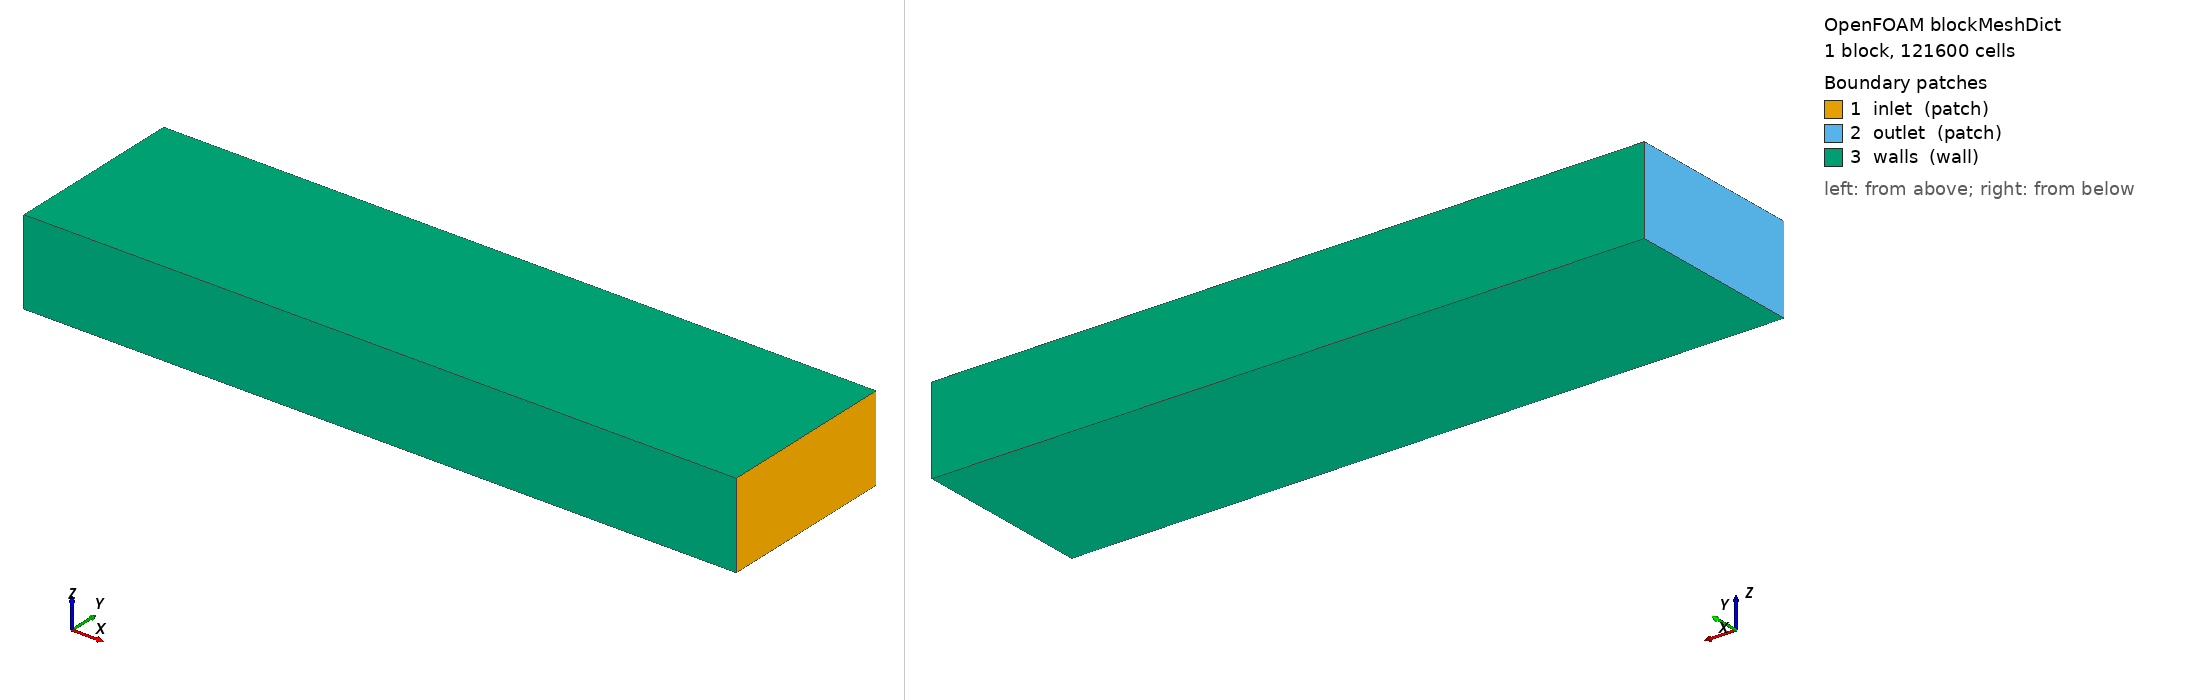

OpenFOAM case: the mesh blockMesh builds from blockMeshDict, 1 block(s), 121600 cells. Boundary patches (legend numbers): 1 inlet (patch), 2 outlet (patch), 3 walls (wall). Left view from above one corner, right view from below the opposite corner. Boundary conditions: 4 field file(s) under 0/; 0 of 3 drawn patches have an entry in a shipped field file.

=== system/blockMeshDict ===
/*--------------------------------*- C++ -*----------------------------------*\
  =========                 |
  \\      /  F ield         | OpenFOAM: The Open Source CFD Toolbox
   \\    /   O peration     | Website:  https://openfoam.org
    \\  /    A nd           | Version:  9
     \\/     M anipulation  |
\*---------------------------------------------------------------------------*/
FoamFile
{
    format      ascii;
    class       dictionary;
    object      blockMeshDict;
}
// * * * * * * * * * * * * * * * * * * * * * * * * * * * * * * * * * * * * * //
/*----------------------------*- The geometry -*------------------------------*\

		6---------------------------------------2
	   /|									   /|
	  / |									  / |
	 7---------------------------------------3	|
	 |	4------------------------------------|--0
	 | / 									 | /
	 |/										 |/
	 5---------------------------------------1
\*---------------------------------------------------------------------------*/

convertToMeters 1;

vertices
(
    (0.1331	 	-0.0216		0.05)	//0
    (0.1331	 	4.0232		0.05)	//1
	(0.1331	 	-0.0216		1.95)	//2
	(0.1331	 	4.0232		1.95)	//3

    (15.9931	-0.0216		0.05)	//4
    (15.9931	4.0232		0.05)	//5
	(15.9931	-0.0216		1.95)	//6
	(15.9931	4.0232		1.95)	//7    
);

blocks
(    
    hex (0 4 5 1 2 6 7 3)			(100 64 19) 	simpleGrading 	(1 1 1) //mesh ~15 cm
);

edges
(
);

boundary
(
    inlet
    {
        type patch;
        faces
        (
            (4 6 7 5)          
        );
    }
    outlet
    {
        type patch;
        faces
        (
            (0 2 3 1)
        );
    }
    walls
    {
        type wall;
        faces
        (
        	(2 6 7 3)
        	(0 1 5 4)
        	(0 4 6 2)
        	(1 3 7 5)
        );
    }
);

mergePatchPairs
(
);

// ************************************************************************* //


=== system/controlDict ===
/*--------------------------------*- C++ -*----------------------------------*\
  =========                 |
  \\      /  F ield         | OpenFOAM: The Open Source CFD Toolbox
   \\    /   O peration     | Website:  https://openfoam.org
    \\  /    A nd           | Version:  9
     \\/     M anipulation  |
\*---------------------------------------------------------------------------*/
FoamFile
{
    format      ascii;
    class       dictionary;
    location    "system";
    object      controlDict;
}
// * * * * * * * * * * * * * * * * * * * * * * * * * * * * * * * * * * * * * //

application     simpleFoam;

startFrom       startTime;

startTime       0;

stopAt          endTime;

endTime         500;

deltaT          1;

writeControl    timeStep;

writeInterval   500;

purgeWrite      0;

writeFormat     ascii;

writePrecision  6;

writeCompression off;

timeFormat      general;

timePrecision   6;

runTimeModifiable true;


// ************************************************************************* //


Also in the case, not shown: 0/C (2804632 bytes, source omitted); 0/Cx (1009060 bytes, source omitted); 0/Cy (953407 bytes, source omitted); 0/Cz (563102 bytes, source omitted); constant/polyMesh/neighbour (numeric list); constant/polyMesh/owner (numeric list); constant/polyMesh/points (numeric list).
